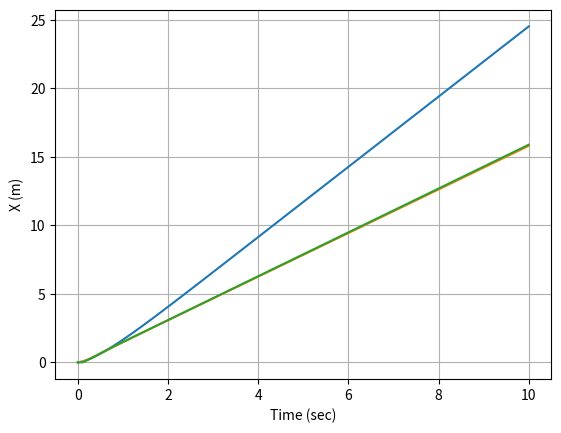
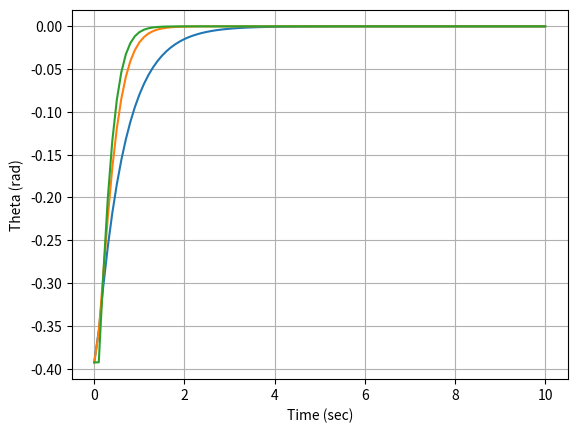
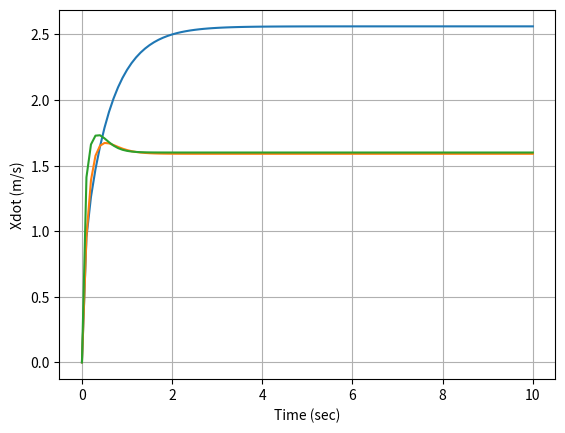
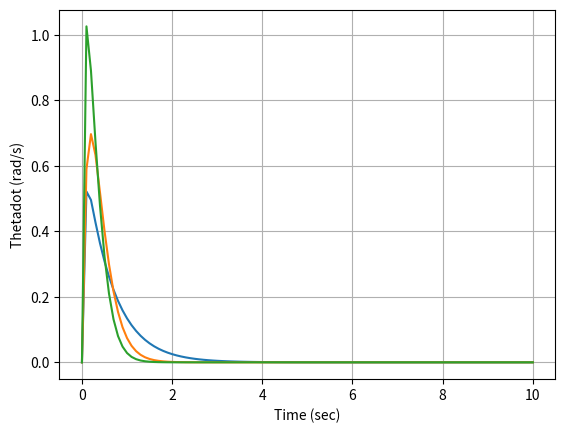

Here is the Python script that generated these plots, in order:
import numpy as np
import matplotlib.pyplot as plt
import scipy.integrate as I
import scipy.linalg as S

M = 2
m = 0.5
g = 9.81
L = 1.0
kp = 100.
kd = 50.
thetac = 0.0
thetadotc = 0.0
A = M+m
AL = np.asarray([[0,0,1,0],[0,0,0,1],[0,-(M+m)*g/M,0,0],[0,-m*g/(M*L),0,0]])
BL = np.asarray([0,0,1/M,1/(M*L)])
tspan = np.linspace(0,10,101)
xinitial = np.asarray([0.0001,-np.pi/8,0.0001,-0.0001]) #x theta xdot thetadot
dt = tspan[1]-tspan[0]
print(dt)
Adiscrete = np.eye(4) + dt*AL
eigs = np.linalg.eig(Adiscrete)
Bdiscrete = dt*BL
Cdiscrete = np.eye(4)

###Create our KCA and KCAB matrices
#KCA = [CA,CA^2,CA^3,...,CA^Hp]  # 4Hp x 4
#KCAB = CB along diagonal and then CAB CA^2B along the lower diagonals # 4Hp x 4Hp
#R = np.eye(Hp)*0 #Hp x Hp
#YC =  #4Hp x 1
#K = inv(KCAB^T * KCAB + R) * KCAB^T

def control(theta,thetadot):

    #PID
    F = -kp*(theta-thetac) - kd*(thetadot-thetadotc)

    ##Lyapunov
    B = -m*L*np.cos(theta)
    C = m*L*np.sin(theta)
    D = np.cos(theta)/L
    E = g*np.sin(theta)/L
    G = m*L**2*thetadot/(1+D*B/A)
    gam = 5*thetadot**2
    F = A/(G*D)*(G*D/A*C*thetadot**2-G*E-m*g*np.sin(theta)*thetadot-gam)

    ##MPC
    #U = K*(YC - KCA*state)
    
    return F

def DerivativesLinear(state,t):
    theta = state[1]
    thetadot = state[3]
    FL = control(theta,thetadot)
    
    statedot = np.matmul(AL,state) + BL*FL
    
    return statedot

def Derivatives(state,t):
    x = state[0]
    theta = state[1]
    xdot = state[2]
    thetadot = state[3]

    F = control(theta,thetadot)

    B = -m*L*np.cos(theta)
    C = m*L*np.sin(theta)
    D = np.cos(theta)/L
    E = g*np.sin(theta)/L
    G = m*L**2*thetadot/(1+D*B/A)
    xddot = (1/(1+B/(L*A)*np.cos(theta)))*(F-B/L*g*np.sin(theta)-C*thetadot**2)
    thetaddot = (1/L)*((xddot*np.cos(theta))+(g*np.sin(theta)))

    statedot = np.asarray([xdot,thetadot,xddot,thetaddot])
    return statedot

# main script
# integrate for 10 seconds
stateout = I.odeint(Derivatives,xinitial,tspan)
xout = stateout[:,0]
thetaout = stateout[:,1]
xdotout = stateout[:,2]
thetadotout = stateout[:,3]

##Integrate linear system
#tspan = np.linspace(0,10,100)
#xinitial = np.asarray([0.0001,-np.pi/12,0.0001,-0.0001]) #x theta xdot thetadot
stateoutL = I.odeint(DerivativesLinear,xinitial,tspan)
xoutL = stateoutL[:,0]
thetaoutL = stateoutL[:,1]
xdotoutL = stateoutL[:,2]
thetadotoutL = stateoutL[:,3]

##Discrete System

#Adiscrete = S.expm(A*dt)
#Ainv = np.linalg.inv(A)
#Bdiscrete = np.matmul(Ainv,np.matmul(Adiscrete-np.eye(4),B))
stateout_discrete = 0*stateout
stateout_discrete[0,:] = xinitial
for k in range(0,len(tspan)-1):
    theta = stateout_discrete[k,1]
    thetadot = stateout_discrete[k,3]
    FD = control(theta,thetadot)
    stateout_discrete[k+1,:] = np.matmul(Adiscrete,stateout_discrete[k,:]) + Bdiscrete*FD
    
stateout_discrete = np.asarray(stateout_discrete)
xoutD = stateout_discrete[:,0]
thetaoutD = stateout_discrete[:,1]
xdotoutD = stateout_discrete[:,2]
thetadotoutD = stateout_discrete[:,3]

#plot
plt.close("all")

#x
plt.figure()
plt.plot(tspan,xout)
plt.plot(tspan,xoutL)
plt.plot(tspan,xoutD)
plt.xlabel('Time (sec)')
plt.ylabel('X (m)')
plt.grid()
#theta
plt.figure()
plt.plot(tspan,thetaout)
plt.plot(tspan,thetaoutL)
plt.plot(tspan,thetaoutD)
plt.xlabel('Time (sec)')
plt.ylabel('Theta (rad)')
plt.grid()
#xdot
plt.figure()
plt.plot(tspan,xdotout)
plt.plot(tspan,xdotoutL)
plt.plot(tspan,xdotoutD)
plt.xlabel('Time (sec)')
plt.ylabel('Xdot (m/s)')
plt.grid()
#thetadot
plt.figure()
plt.plot(tspan,thetadotout)
plt.plot(tspan,thetadotoutL)
plt.plot(tspan,thetadotoutD)
plt.xlabel('Time (sec)')
plt.ylabel('Thetadot (rad/s)')
plt.grid()
plt.show()
